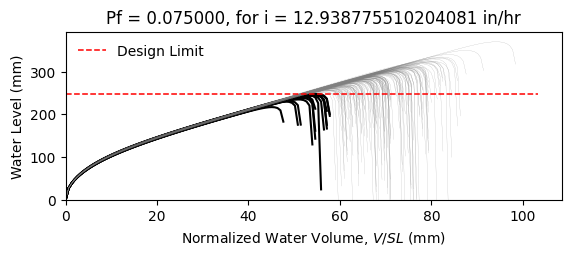

The data file committed next to this chart (first rows):
W12X16, L = 360.0 in, slope = 0.020833333333333332 in/in, dead load = 6.944444444444444e-05 kip/in…
zwlim AISC Appendix 2, zwlim DAMP, zwlim Proposed for ASCE 7, zwlim Neglect Ponding, dhnom Denver, dhnom New York, dhnom New Orleans, dh Denver, dh New York, dh New Orleans, dmax
8.869, 8.188, 7.956, 10.13, 1.186, 1.186, 1.186, 2.788, 2.788, 2.788, 11.85, Safe, 
8.869, 8.188, 7.956, 10.13, 1.186, 1.186, 1.186, 2.788, 2.788, 2.788, 10.58, Safe, 
8.869, 8.188, 7.956, 10.13, 1.186, 1.186, 1.186, 2.788, 2.788, 2.788, 10.36, Safe, 
8.869, 8.188, 7.956, 10.13, 1.186, 1.186, 1.186, 2.788, 2.788, 2.788, 12.02, Safe, 
8.869, 8.188, 7.956, 10.13, 1.186, 1.186, 1.186, 2.788, 2.788, 2.788, 9.895, Safe, 
8.869, 8.188, 7.956, 10.13, 1.186, 1.186, 1.186, 2.788, 2.788, 2.788, 14.56, Safe, 
8.869, 8.188, 7.956, 10.13, 1.186, 1.186, 1.186, 2.788, 2.788, 2.788, 11.12, Safe, 
8.869, 8.188, 7.956, 10.13, 1.186, 1.186, 1.186, 2.788, 2.788, 2.788, 10.17, Safe, 
8.869, 8.188, 7.956, 10.13, 1.186, 1.186, 1.186, 2.788, 2.788, 2.788, 11.66, Safe, 
8.869, 8.188, 7.956, 10.13, 1.186, 1.186, 1.186, 2.788, 2.788, 2.788, 10.96, Safe, 
8.869, 8.188, 7.956, 10.13, 1.186, 1.186, 1.186, 2.788, 2.788, 2.788, 9.608, Fail, 
8.869, 8.188, 7.956, 10.13, 1.186, 1.186, 1.186, 2.788, 2.788, 2.788, 9.37, Fail, 
8.869, 8.188, 7.956, 10.13, 1.186, 1.186, 1.186, 2.788, 2.788, 2.788, 11.92, Safe, 
8.869, 8.188, 7.956, 10.13, 1.186, 1.186, 1.186, 2.788, 2.788, 2.788, 10.41, Safe, 
8.869, 8.188, 7.956, 10.13, 1.186, 1.186, 1.186, 2.788, 2.788, 2.788, 11.87, Safe, 
8.869, 8.188, 7.956, 10.13, 1.186, 1.186, 1.186, 2.788, 2.788, 2.788, 10.94, Safe, 
8.869, 8.188, 7.956, 10.13, 1.186, 1.186, 1.186, 2.788, 2.788, 2.788, 11.27, Safe, 
8.869, 8.188, 7.956, 10.13, 1.186, 1.186, 1.186, 2.788, 2.788, 2.788, 12.35, Safe, 
8.869, 8.188, 7.956, 10.13, 1.186, 1.186, 1.186, 2.788, 2.788, 2.788, 10.24, Safe, 
8.869, 8.188, 7.956, 10.13, 1.186, 1.186, 1.186, 2.788, 2.788, 2.788, 10.8, Safe, 
8.869, 8.188, 7.956, 10.13, 1.186, 1.186, 1.186, 2.788, 2.788, 2.788, 10.07, Safe, 
8.869, 8.188, 7.956, 10.13, 1.186, 1.186, 1.186, 2.788, 2.788, 2.788, 11.87, Safe, 
8.869, 8.188, 7.956, 10.13, 1.186, 1.186, 1.186, 2.788, 2.788, 2.788, 11.98, Safe, 
8.869, 8.188, 7.956, 10.13, 1.186, 1.186, 1.186, 2.788, 2.788, 2.788, 11.06, Safe, 
8.869, 8.188, 7.956, 10.13, 1.186, 1.186, 1.186, 2.788, 2.788, 2.788, 10.73, Safe, 
8.869, 8.188, 7.956, 10.13, 1.186, 1.186, 1.186, 2.788, 2.788, 2.788, 9.516, Fail, 
8.869, 8.188, 7.956, 10.13, 1.186, 1.186, 1.186, 2.788, 2.788, 2.788, 11.67, Safe, 
8.869, 8.188, 7.956, 10.13, 1.186, 1.186, 1.186, 2.788, 2.788, 2.788, 11.22, Safe, 
8.869, 8.188, 7.956, 10.13, 1.186, 1.186, 1.186, 2.788, 2.788, 2.788, 10.27, Safe, 
8.869, 8.188, 7.956, 10.13, 1.186, 1.186, 1.186, 2.788, 2.788, 2.788, 12.54, Safe, 
8.869, 8.188, 7.956, 10.13, 1.186, 1.186, 1.186, 2.788, 2.788, 2.788, 11.49, Safe, 
8.869, 8.188, 7.956, 10.13, 1.186, 1.186, 1.186, 2.788, 2.788, 2.788, 11.54, Safe, 
8.869, 8.188, 7.956, 10.13, 1.186, 1.186, 1.186, 2.788, 2.788, 2.788, 10.51, Safe, 
8.869, 8.188, 7.956, 10.13, 1.186, 1.186, 1.186, 2.788, 2.788, 2.788, 12.37, Safe, 
8.869, 8.188, 7.956, 10.13, 1.186, 1.186, 1.186, 2.788, 2.788, 2.788, 11.77, Safe, 
8.869, 8.188, 7.956, 10.13, 1.186, 1.186, 1.186, 2.788, 2.788, 2.788, 10.22, Safe, 
8.869, 8.188, 7.956, 10.13, 1.186, 1.186, 1.186, 2.788, 2.788, 2.788, 11.31, Safe, 
8.869, 8.188, 7.956, 10.13, 1.186, 1.186, 1.186, 2.788, 2.788, 2.788, 11.67, Safe, 
8.869, 8.188, 7.956, 10.13, 1.186, 1.186, 1.186, 2.788, 2.788, 2.788, 12.17, Safe, 
8.869, 8.188, 7.956, 10.13, 1.186, 1.186, 1.186, 2.788, 2.788, 2.788, 9.712, Fail, 
8.869, 8.188, 7.956, 10.13, 1.186, 1.186, 1.186, 2.788, 2.788, 2.788, 12.53, Safe, 
8.869, 8.188, 7.956, 10.13, 1.186, 1.186, 1.186, 2.788, 2.788, 2.788, 10.62, Safe, 
8.869, 8.188, 7.956, 10.13, 1.186, 1.186, 1.186, 2.788, 2.788, 2.788, 10.92, Safe, 
8.869, 8.188, 7.956, 10.13, 1.186, 1.186, 1.186, 2.788, 2.788, 2.788, 10.9, Safe, 
8.869, 8.188, 7.956, 10.13, 1.186, 1.186, 1.186, 2.788, 2.788, 2.788, 12.15, Safe, 
8.869, 8.188, 7.956, 10.13, 1.186, 1.186, 1.186, 2.788, 2.788, 2.788, 9.754, Fail, 
8.869, 8.188, 7.956, 10.13, 1.186, 1.186, 1.186, 2.788, 2.788, 2.788, 11.23, Safe, 
8.869, 8.188, 7.956, 10.13, 1.186, 1.186, 1.186, 2.788, 2.788, 2.788, 10.38, Safe, 
8.869, 8.188, 7.956, 10.13, 1.186, 1.186, 1.186, 2.788, 2.788, 2.788, 11.21, Safe, 
8.869, 8.188, 7.956, 10.13, 1.186, 1.186, 1.186, 2.788, 2.788, 2.788, 10.25, Safe, 
8.869, 8.188, 7.956, 10.13, 1.186, 1.186, 1.186, 2.788, 2.788, 2.788, 11.82, Safe, 
8.869, 8.188, 7.956, 10.13, 1.186, 1.186, 1.186, 2.788, 2.788, 2.788, 9.102, Fail, 
8.869, 8.188, 7.956, 10.13, 1.186, 1.186, 1.186, 2.788, 2.788, 2.788, 11.27, Safe, 
8.869, 8.188, 7.956, 10.13, 1.186, 1.186, 1.186, 2.788, 2.788, 2.788, 10.51, Safe, 
8.869, 8.188, 7.956, 10.13, 1.186, 1.186, 1.186, 2.788, 2.788, 2.788, 12.67, Safe, 
8.869, 8.188, 7.956, 10.13, 1.186, 1.186, 1.186, 2.788, 2.788, 2.788, 10.26, Safe, 
8.869, 8.188, 7.956, 10.13, 1.186, 1.186, 1.186, 2.788, 2.788, 2.788, 10.96, Safe, 
8.869, 8.188, 7.956, 10.13, 1.186, 1.186, 1.186, 2.788, 2.788, 2.788, 10.33, Safe, 
8.869, 8.188, 7.956, 10.13, 1.186, 1.186, 1.186, 2.788, 2.788, 2.788, 9.65, Fail, 
... 142 more rows
